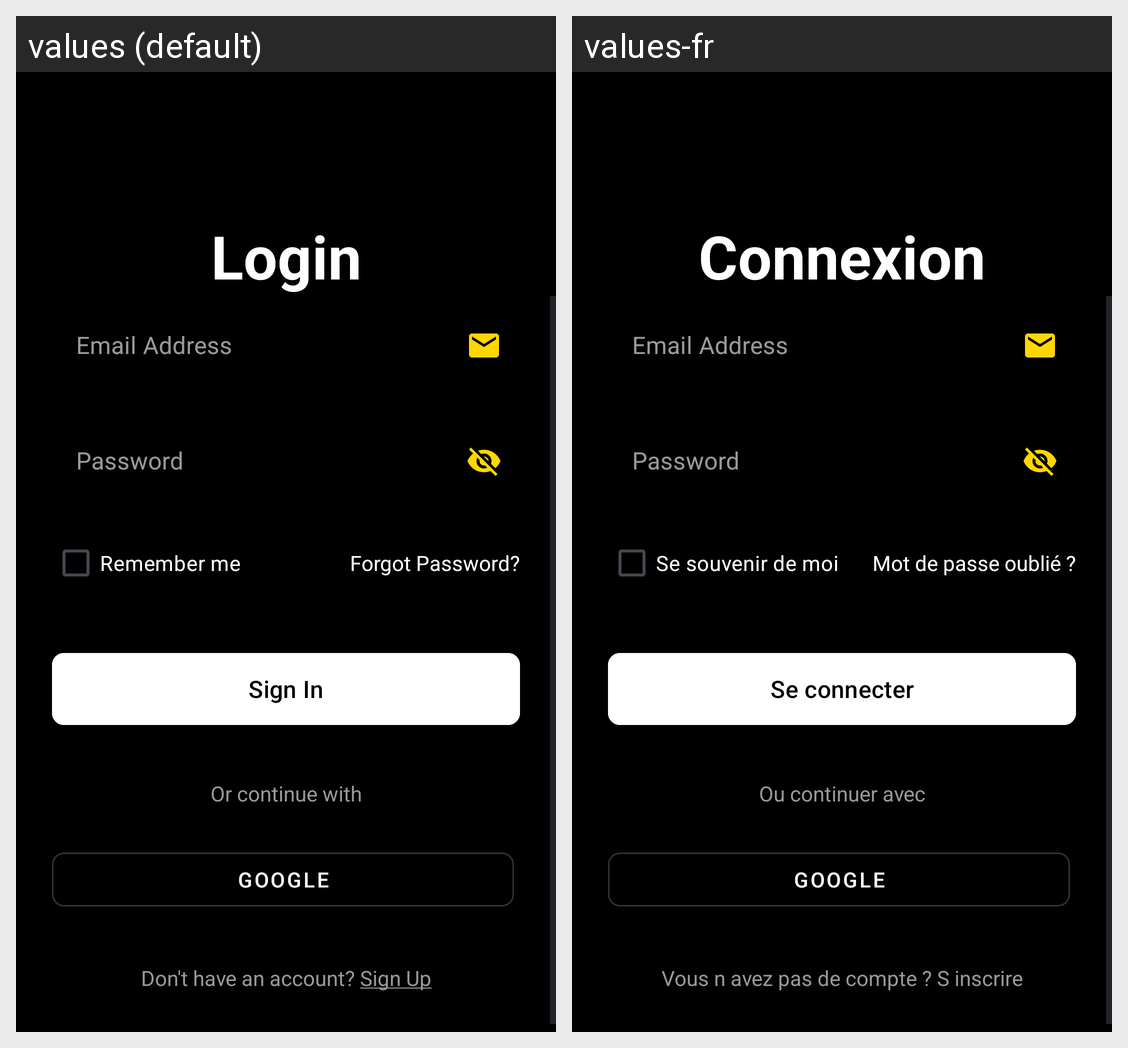

Locale-by-locale string values for the Android screen shown in this grid:
Android screen res/layout/activity_login.xml rendered under 2 locales, left to right: values (default), values-fr. Device: Nexus 5 (rendered at 1080×1920; each locale shown at half size, 540×960, under a caption strip naming it); theme Theme.SmartSolar.
Strings drawn on this screen, with the default value and each locale's value (text and hints the layout hard-codes, and strings that could not be matched under every locale, appear in the picture but are not listed):

Login
  values: Login
  values-fr: Connexion

remember_me
  values: Remember me
  values-fr: Se souvenir de moi

forgot_password
  values: Forgot Password?
  values-fr: Mot de passe oublié ?

sign_in
  values: Sign In
  values-fr: Se connecter

or_continue_with
  values: Or continue with
  values-fr: Ou continuer avec

google
  values: Google
  values-fr: Google

dont_have_an_account_sign_up
  values: Don't have an account? Sign Up
  values-fr: Vous n avez pas de compte ? S inscrire
